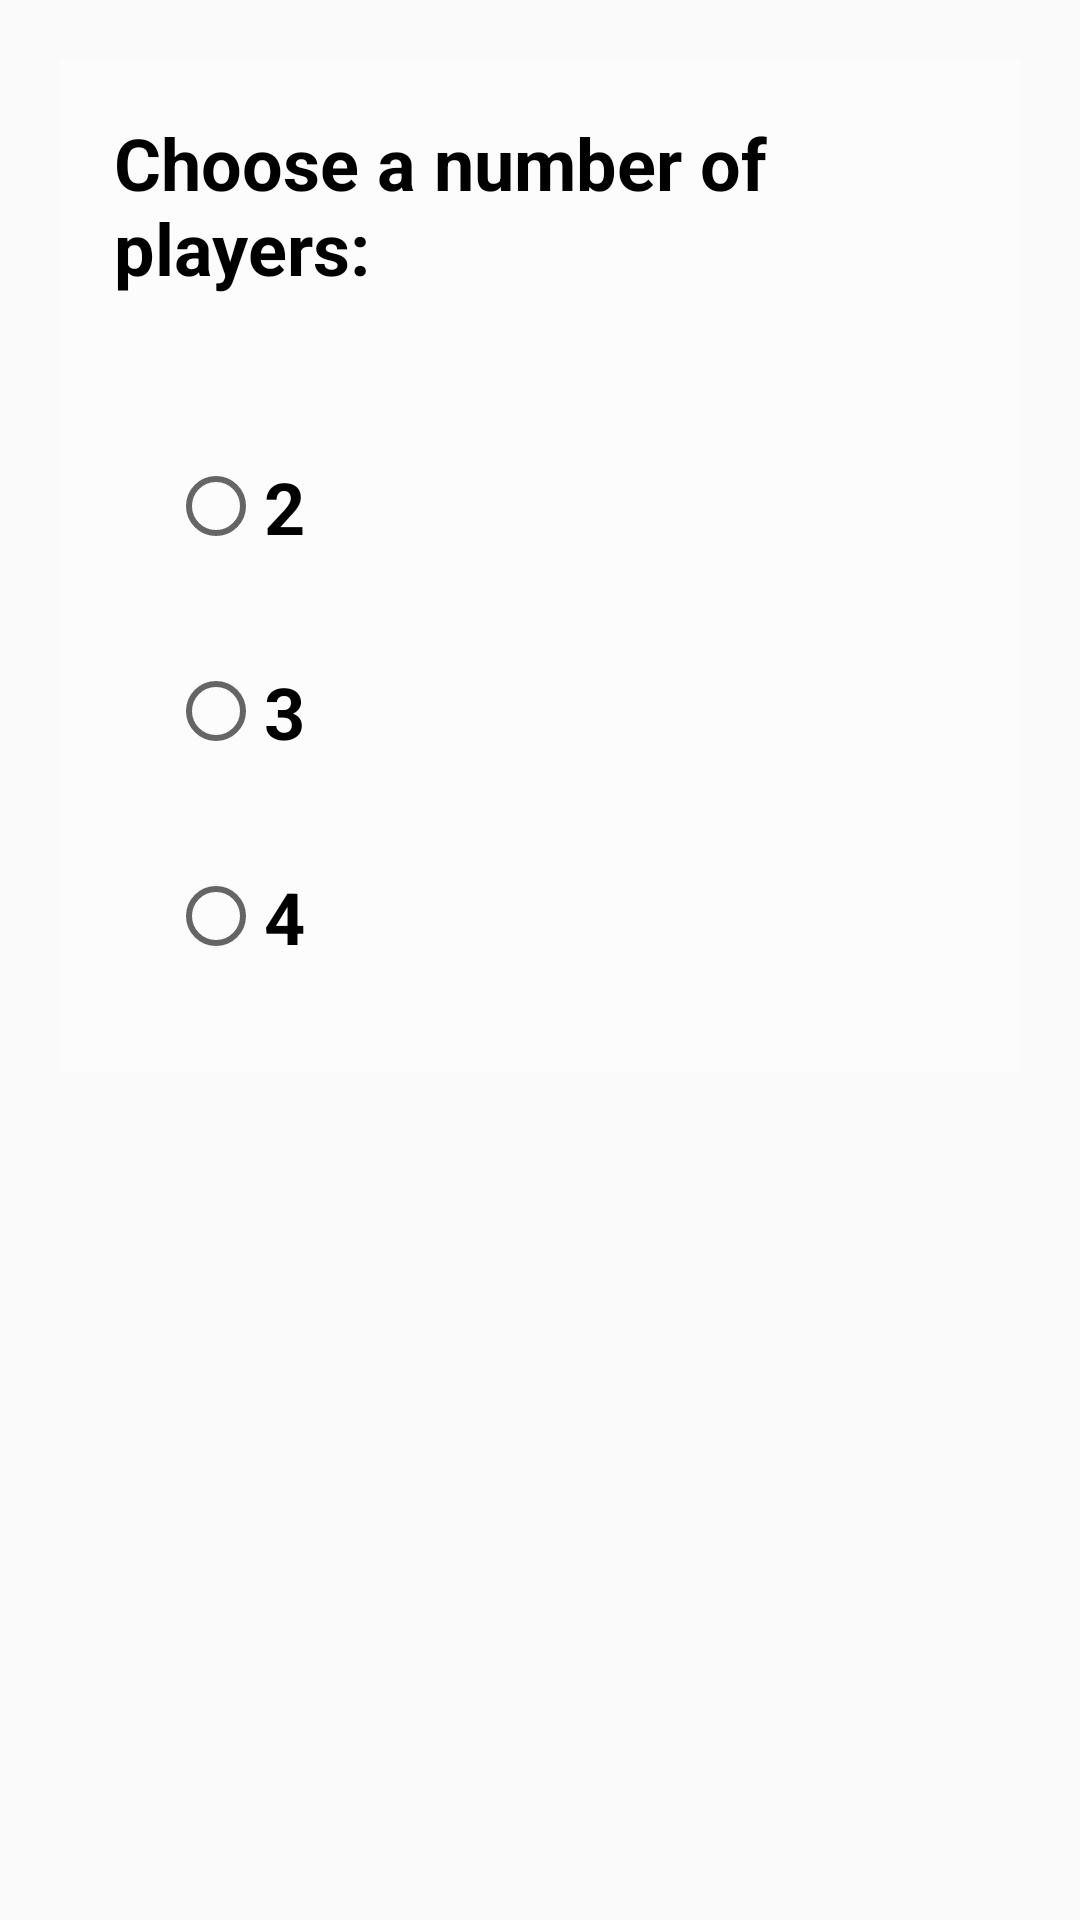

Here is an Android app screen rendered from its layout file. Give the layout XML and the strings, colors and styles it references.
<!-- AndroidManifest.xml: application theme AppTheme -->
<!-- res/layout/activity_main.xml -->
<?xml version="1.0" encoding="utf-8"?>
<RelativeLayout xmlns:android="http://schemas.android.com/apk/res/android"
    android:orientation="vertical"
    android:layout_width="match_parent"
    android:layout_height="match_parent"
    android:background="@drawable/kork">

    <RelativeLayout
        android:layout_width="wrap_content"
        android:layout_height="wrap_content"
        android:background="@color/whiteTrans"
        android:layout_margin="20dp">
        <TextView
            android:id="@+id/player_number"
            android:layout_width="wrap_content"
            android:layout_height="wrap_content"
            android:padding="18dp"
            android:text="Choose a number of players:"
            android:textSize="24sp"
            android:textStyle="bold"/>
        <RadioGroup
            android:id="@+id/radio_group"
            android:layout_width="wrap_content"
            android:layout_height="wrap_content"
            android:layout_below="@id/player_number"
            android:layout_margin="18dp"
            >
            <RadioButton
                android:id="@+id/two_players"
                android:layout_width="wrap_content"
                android:layout_height="wrap_content"
                android:text="2"
                android:layout_margin="18dp"
                android:onClick="onRadioButtonClicked"
                android:textSize="24sp"
                android:textStyle="bold"
                />
            <RadioButton
                android:id="@+id/three_players"
                android:layout_width="wrap_content"
                android:layout_height="wrap_content"
                android:text="3"
                android:layout_margin="18dp"
                android:onClick="onRadioButtonClicked"
                android:textSize="24sp"
                android:textStyle="bold"
                />
            <RadioButton
                android:id="@+id/four_players"
                android:layout_width="wrap_content"
                android:layout_height="wrap_content"
                android:text="4"
                android:layout_margin="18dp"
                android:onClick="onRadioButtonClicked"
                android:textSize="24sp"
                android:textStyle="bold"
                />

        </RadioGroup>

    </RelativeLayout>

</RelativeLayout>
<!-- resources referenced by this layout -->
<resources>
  <color name="whiteTrans">#80FFFFFF</color>
  <style name="AppTheme" parent="Theme.AppCompat.Light.DarkActionBar">
          
          <item name="colorPrimary">@color/colorPrimary</item>
          <item name="colorPrimaryDark">@color/colorPrimaryDark</item>
          <item name="colorAccent">@color/colorAccent</item>
          <item name="colorButtonNormal">@color/colorButtonNormal</item>
          <item name="android:textColor">#000000</item>
          <item name="android:textSize">18sp</item>
      </style>
  <color name="colorPrimary">#28D904</color>
  <color name="colorPrimaryDark">#29B80D</color>
  <color name="colorAccent">#FF0000</color>
  <color name="colorButtonNormal">#F0F002</color>
</resources>
